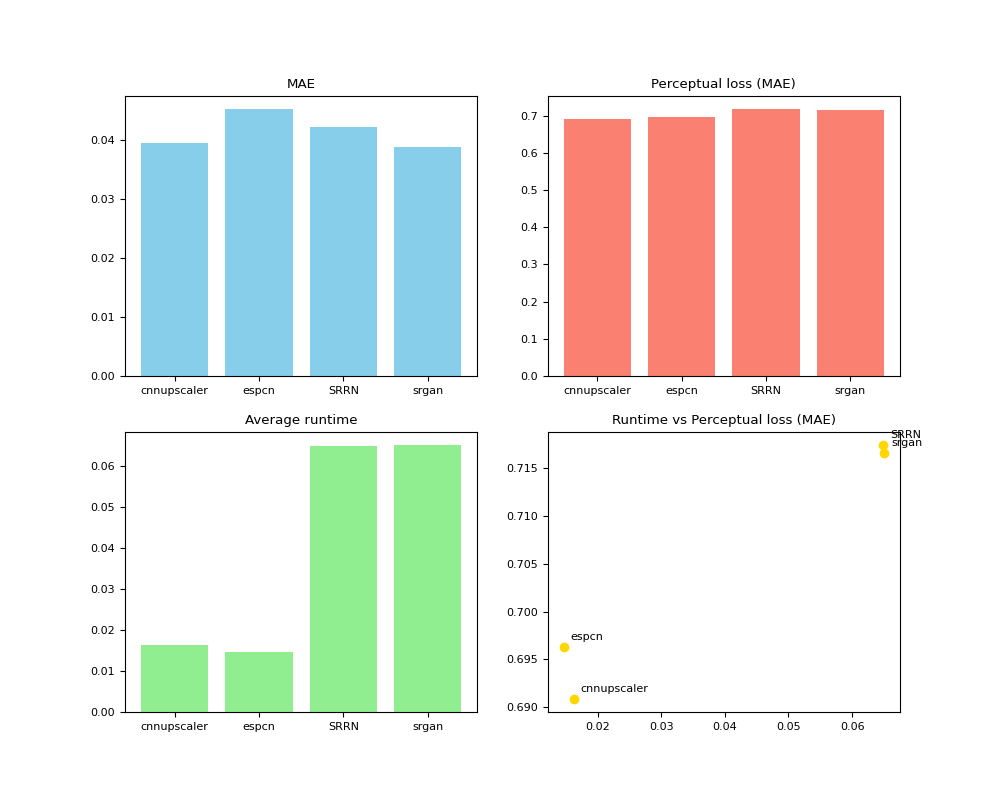

Source data for this figure (header and first rows):
model, mae, perceptual_loss, runtime_sec
cnnupscaler, 0.03956, 0.6908, 0.01627
espcn, 0.04525, 0.6963, 0.01469
SRRN, 0.04229, 0.7174, 0.06488
srgan, 0.03891, 0.7166, 0.06502
